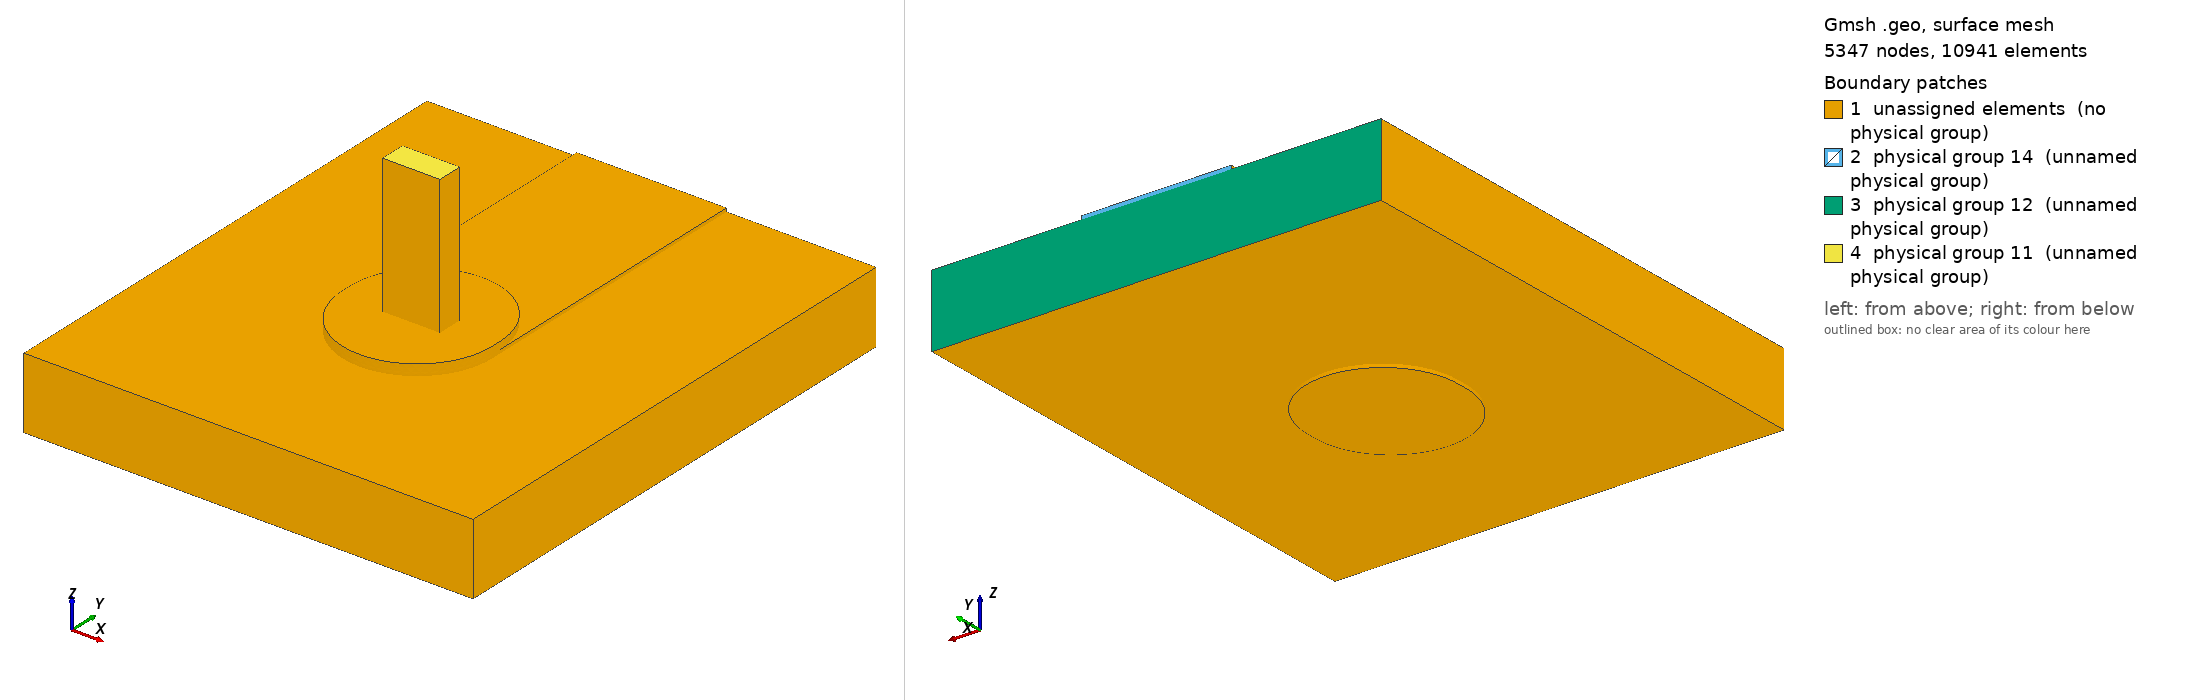

Gmsh geometry script, surface-meshed: 5347 nodes, 10941 surface elements. Boundary patches (legend numbers): 1 unassigned elements (no physical group), 2 physical group 14 (unnamed physical group), 3 physical group 12 (unnamed physical group), 4 physical group 11 (unnamed physical group). Left view from above one corner, right view from below the opposite corner. Legend entries are the model's physical surfaces; 'unassigned elements' are surfaces in no physical group. The drawing asked Gmsh for element sizes between 1% and 20% of the model's largest extent; the script's own settings can give other sizes.

=== joint.geo (drawn) ===
SetFactory("OpenCASCADE");
Geometry.OCCBooleanPreserveNumbering = 1;
Mesh.MshFileVersion = 2.2;
Mesh.MinimumCirclePoints = 64;
Mesh.MeshSizeFromCurvature = 64;
Mesh.CharacteristicLengthMin = 0.000100000000;
Mesh.CharacteristicLengthMax = 0.000300000000;
w=0.003000000000; L=0.006000000000; tc=0.000070000000; h=0.001440000000;
ri=0.000800000000; ro=ri+0.000025000000; lw=0.001145000000; lt=0.000510000000;
pw=0.003000000000; pl=0.003200000000; st=0.000150000000; top=0.003000000000;
e=1e-6;
Box(1)={-w/2,0,0,w,L,tc};
Box(300)={-pw/2,-(pl-pw)/2,0,pw,pl-pw,tc};
Cylinder(301)={0,-(pl-pw)/2,0,0,0,tc,pw/2};
Cylinder(302)={0,(pl-pw)/2,0,0,0,tc,pw/2};
padTop()=BooleanUnion {Volume{300};Delete;}{Volume{301,302};Delete;};
topCu()=BooleanUnion {Volume{1};Delete;}{Volume{padTop()};Delete;};
Cylinder(3)={0,0,-h-tc,0,0,h+2*tc,ro};
cuTop()=BooleanDifference {Volume{topCu()};Delete;}{Volume{3};};
Box(310)={-pw/2,-(pl-pw)/2,-h-tc,pw,pl-pw,tc};
Cylinder(311)={0,-(pl-pw)/2,-h-tc,0,0,tc,pw/2};
Cylinder(312)={0,(pl-pw)/2,-h-tc,0,0,tc,pw/2};
padBottom()=BooleanUnion {Volume{310};Delete;}{Volume{311,312};Delete;};
cuBottom()=BooleanDifference {Volume{padBottom()};Delete;}{Volume{3};};
Cylinder(5)={0,0,-h-tc,0,0,h+2*tc,ri};
barrel()=BooleanDifference {Volume{3};Delete;}{Volume{5};Delete;};
copper()=BooleanUnion {Volume{cuTop()};Delete;}{Volume{cuBottom(),barrel()};Delete;};
Box(10)={-0.004500000000,-0.004500000000,-h,0.009000000000,L+0.004500000000,h};
Cylinder(11)={0,0,-h,0,0,h,ro};
board()=BooleanDifference {Volume{10};Delete;}{Volume{11};Delete;};
Box(20)={-lw/2,-lt/2,-h-tc,lw,lt,top+h+tc};
Cylinder(21)={0,0,-h-tc,0,0,h+2*tc,ri};
Box(320)={-pw/2,-(pl-pw)/2,tc,pw,pl-pw,st};
Cylinder(321)={0,-(pl-pw)/2,tc,0,0,st,pw/2};
Cylinder(322)={0,(pl-pw)/2,tc,0,0,st,pw/2};
solderTop()=BooleanUnion {Volume{320};Delete;}{Volume{321,322};Delete;};
solderBulk()=BooleanUnion {Volume{21};Delete;}{Volume{solderTop()};Delete;};
solder()=BooleanDifference {Volume{solderBulk()};Delete;}{Volume{20};};
all()=BooleanFragments {Volume{copper(),board(),solder(),20};Delete;}{};
Physical Volume(1)={copper()};
Physical Volume(2)={board()};
Physical Volume(3)={solder()};
Physical Volume(4)={20};
package()=Surface In BoundingBox {-lw/2-e,-lt/2-e,top-e,lw/2+e,lt/2+e,top+e};
farCu()=Surface In BoundingBox {-w/2-e,L-e,-e,w/2+e,L+e,tc+e};
farBoard()=Surface In BoundingBox {-0.004500000000-e,L-e,-h-e,0.004500000000+e,L+e,e};
Physical Surface(11)={package()};
Physical Surface(12)={farBoard()};
Physical Surface(14)={farCu()};
